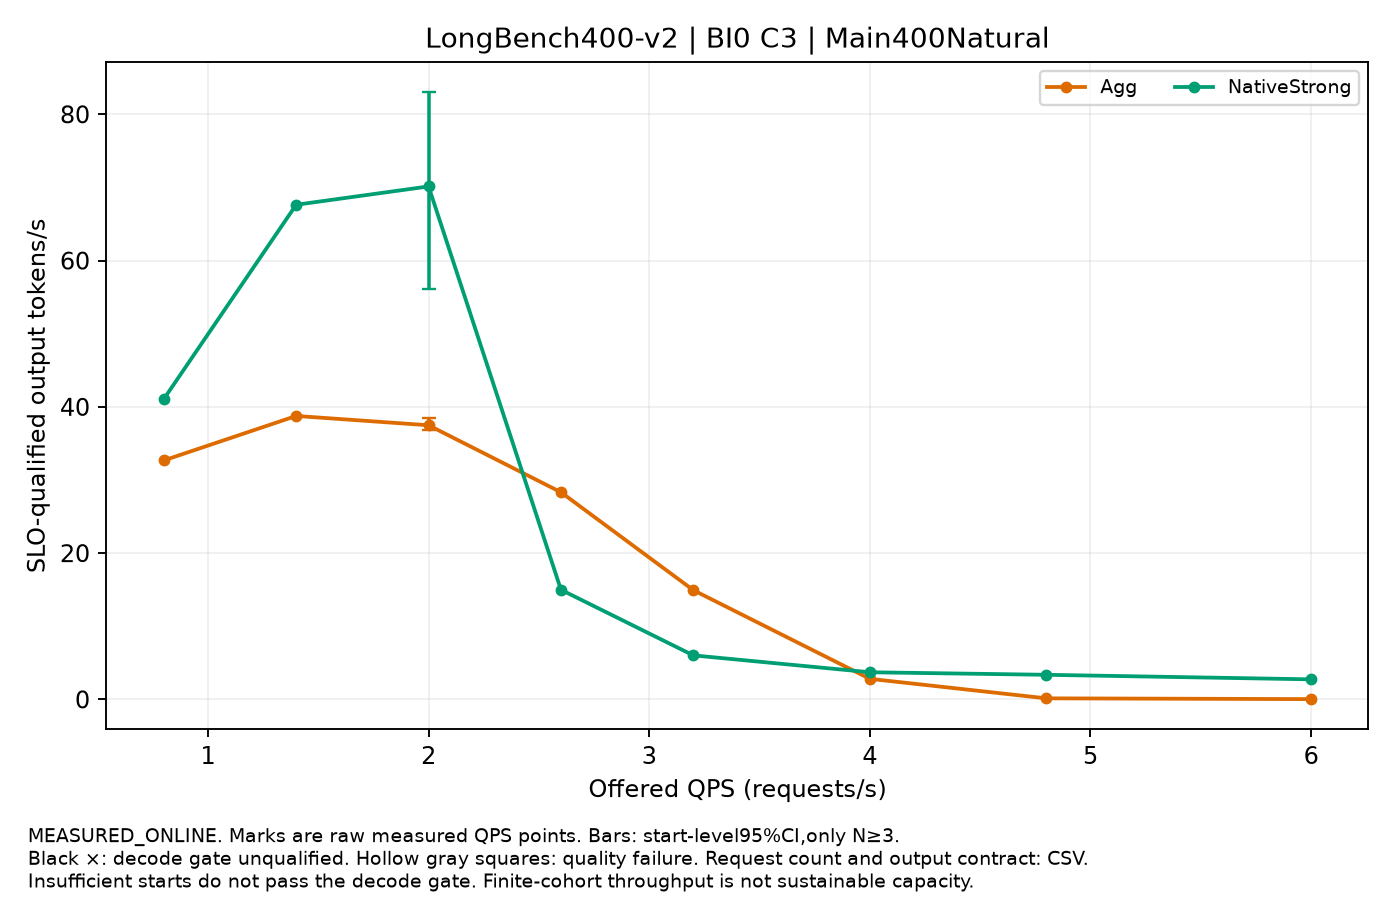

The file beside this chart, header and first rows:
label, QPS, value, CI95, starts, requests_per_start, output_contract, decode_qualified, quality_passed
Agg, 0.8, 32.68, , 1, 400, NATURAL_EOS, False, True
Agg, 1.4, 38.76, , 1, 400, NATURAL_EOS, False, True
Agg, 2.0, 37.48, [36.76757071607654,38.419849198915706], 3, 400, NATURAL_EOS, False, True
Agg, 2.6, 28.32, , 1, 400, NATURAL_EOS, False, True
Agg, 3.2, 14.93, , 1, 400, NATURAL_EOS, False, True
Agg, 4.0, 2.81, , 1, 400, NATURAL_EOS, False, True
Agg, 4.8, 0.1433, , 1, 400, NATURAL_EOS, False, True
Agg, 6.0, 0.03798, , 1, 400, NATURAL_EOS, False, True
NativeStrong, 0.8, 41.07, , 1, 400, NATURAL_EOS, False, True
NativeStrong, 1.4, 67.63, , 1, 400, NATURAL_EOS, False, True
NativeStrong, 2.0, 70.14, [56.122144608100896,83.03568165117264], 3, 400, NATURAL_EOS, True, True
NativeStrong, 2.6, 14.99, , 1, 400, NATURAL_EOS, False, True
NativeStrong, 3.2, 6.018, , 1, 400, NATURAL_EOS, False, True
NativeStrong, 4.0, 3.709, , 1, 400, NATURAL_EOS, False, True
NativeStrong, 4.8, 3.363, , 1, 400, NATURAL_EOS, False, True
NativeStrong, 6.0, 2.741, , 1, 400, NATURAL_EOS, False, True
